16-way image classification set "mushroom_species_dataset" from GitHub (TaiE64/COMP0220-DeepLearning-Coursework-AI-Mushroom-Expert-Group013); label vocabulary: Amanita calyptroderma, Armillaria mellea, Armillaria tabescens, Artomyces pyxidatus, Bolbitius titubans, Boletus pallidus, Boletus rex-veris, Cantharellus californicus, Ganoderma tsugae, Leucoagaricus leucothites, Lycogala epidendrum, Trametes gibbosa, Trametes versicolor, Trichaptum biforme, Tylopilus felleus, Tylopilus rubrobrunneus.

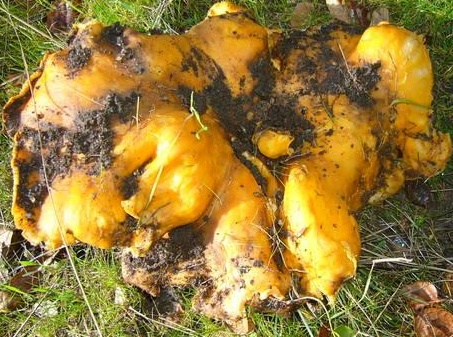
Label: Cantharellus californicus

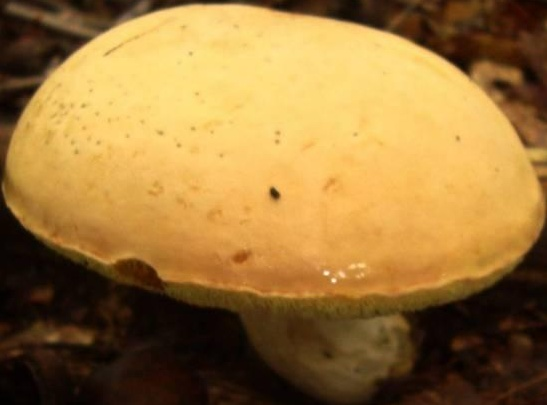
Label: Boletus pallidus

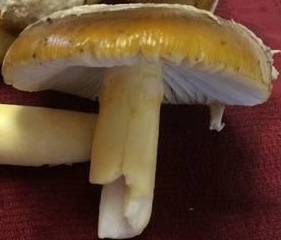
Label: Amanita calyptroderma

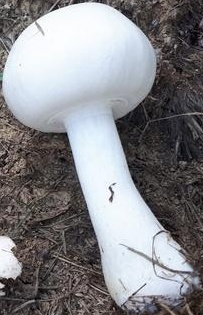
Label: Leucoagaricus leucothites

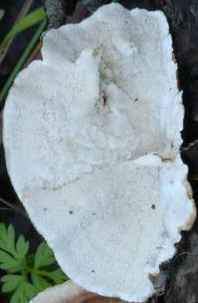
Label: Trametes versicolor

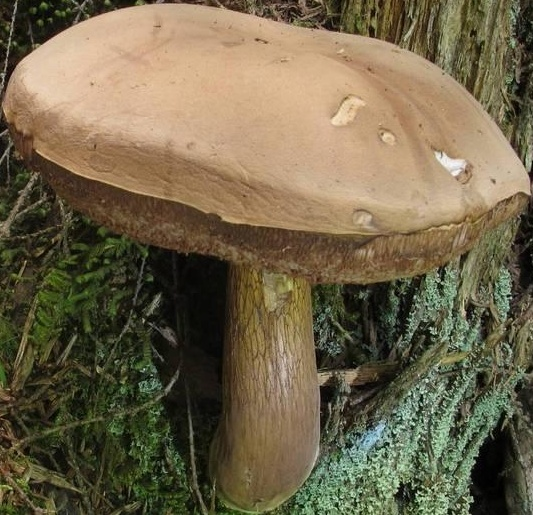
Label: Tylopilus felleus
